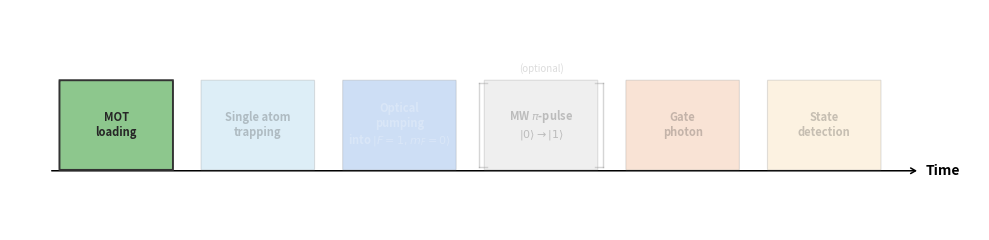
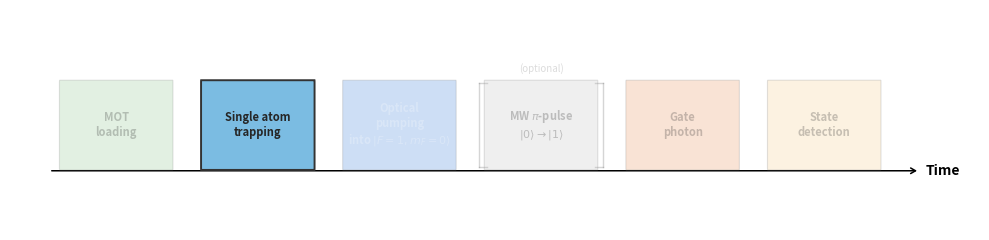
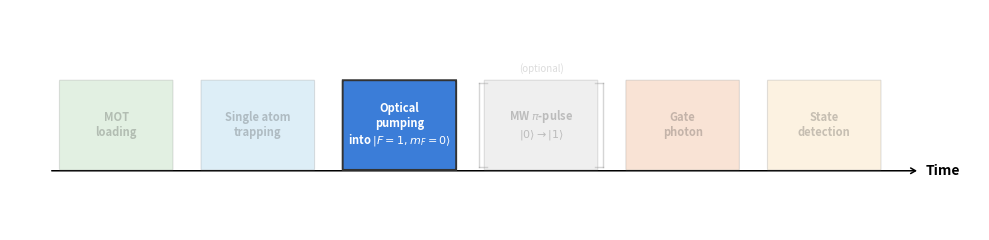
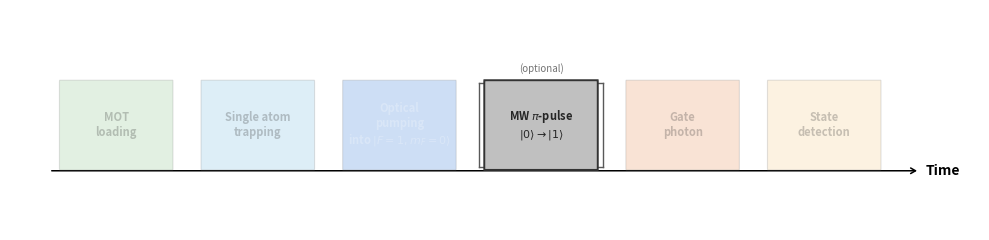
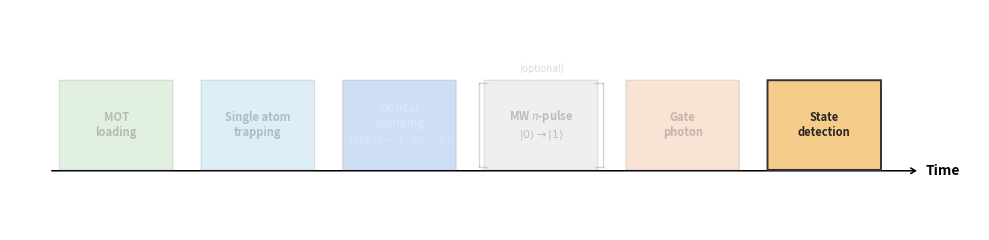

Python code for these plots, in order:
import matplotlib.pyplot as plt
import matplotlib.patches as patches
import os

os.makedirs("timeline", exist_ok=True)

# --- Layout constants ---
w = 16  # width of each block (equal, reduced to fit 6 blocks)
gap = 4  # gap between blocks
t0 = 3

t1_s = t0
t1_e = t1_s + w

t2_s = t1_e + gap
t2_e = t2_s + w

t3_s = t2_e + gap
t3_e = t3_s + w

t4_s = t3_e + gap
t4_e = t4_s + w

t5_s = t4_e + gap
t5_e = t5_s + w

t6_s = t5_e + gap
t6_e = t6_s + w

total_w = t6_e + 4

tl_y = 0.0
h_main = 0.50

c1 = "#8dc78d"  # MOT   - green
c2 = "#7bbce2"  # trap  - light blue
c3 = "#3b7dd8"  # OP    - dark blue
c4 = "#c0c0c0"  # MW    - grey
c5 = "#e8935a"  # gate photon - orange
c6 = "#f5cc8a"  # state detection - yellow

ALPHA_DIM = 0.25
ALPHA_ON = 1.00

steps = [
    dict(
        ts=t1_s, te=t1_e, color=c1, label="MOT\nloading", optional=False, highlight=True
    ),
    dict(
        ts=t2_s,
        te=t2_e,
        color=c2,
        label="Single atom\ntrapping",
        optional=False,
        highlight=True,
    ),
    dict(
        ts=t3_s,
        te=t3_e,
        color=c3,
        label="Optical\npumping\n"
        r"into $|F{=}1,m_F{=}0\rangle$",
        optional=False,
        highlight=True,
    ),
    dict(
        ts=t4_s,
        te=t4_e,
        color=c4,
        label=r"MW $\pi$-pulse" + "\n"
        r"$|0\rangle \rightarrow |1\rangle$",
        optional=True,
        highlight=True,
    ),
    dict(
        ts=t5_s,
        te=t5_e,
        color=c5,
        label="Gate\nphoton",
        optional=False,
        highlight=False,
    ),
    dict(
        ts=t6_s,
        te=t6_e,
        color=c6,
        label="State\ndetection",
        optional=False,
        highlight=True,
    ),
]


def make_frame(highlight_idx):
    fig, ax = plt.subplots(figsize=(10, 2.5))

    # --- timeline arrow ---
    ax.annotate(
        "",
        xy=(total_w + 1.5, tl_y),
        xytext=(t0 - 1.5, tl_y),
        arrowprops=dict(
            arrowstyle="->,head_width=0.2,head_length=0.35",
            color="black",
            lw=1.1,
        ),
        zorder=2,
    )
    ax.text(total_w + 2.3, tl_y, "Time", fontsize=10, va="center", fontweight="bold")

    for i, s in enumerate(steps):
        active = i == highlight_idx
        alpha = ALPHA_ON if active else ALPHA_DIM

        r = patches.FancyBboxPatch(
            (s["ts"], tl_y + 0.02),
            s["te"] - s["ts"],
            h_main,
            boxstyle="round,pad=0.015",
            linewidth=1.4 if active else 0.8,
            edgecolor="0.20" if active else "0.55",
            facecolor=s["color"],
            alpha=alpha,
            zorder=3,
        )
        ax.add_patch(r)

        if s["optional"]:
            bx = s["ts"] - 0.8
            by = tl_y + 0.02
            bh = h_main
            bw = s["te"] - s["ts"] + 1.6
            bracket_alpha = ALPHA_ON if active else ALPHA_DIM
            for xb, sign in [(bx, 1), (bx + bw, -1)]:
                ax.plot(
                    [xb, xb + sign * 1.2],
                    [by, by],
                    color="0.35",
                    lw=1.0,
                    alpha=bracket_alpha,
                )
                ax.plot(
                    [xb, xb], [by, by + bh], color="0.35", lw=1.0, alpha=bracket_alpha
                )
                ax.plot(
                    [xb, xb + sign * 1.2],
                    [by + bh, by + bh],
                    color="0.35",
                    lw=1.0,
                    alpha=bracket_alpha,
                )
            ax.text(
                (s["ts"] + s["te"]) / 2,
                tl_y + h_main + 0.07,
                "(optional)",
                ha="center",
                va="bottom",
                fontsize=7,
                fontstyle="italic",
                color="0.45",
                alpha=bracket_alpha,
            )

        label_color = "white" if s["color"] in ("#3b7dd8",) else "0.15"
        ax.text(
            (s["ts"] + s["te"]) / 2,
            tl_y + h_main / 2 + 0.02,
            s["label"],
            ha="center",
            va="center",
            fontsize=8,
            fontweight="bold",
            color=label_color,
            alpha=alpha,
        )

    ax.set_xlim(-4, total_w + 10)
    ax.set_ylim(-0.35, tl_y + h_main + 0.45)
    ax.axis("off")
    plt.tight_layout()

    fig.savefig(
        f"timeline/atom_prep_step{highlight_idx + 1}.png",
        dpi=200,
        bbox_inches="tight",
        transparent=True,
    )
    fig.savefig(
        f"timeline/atom_prep_step{highlight_idx + 1}.pdf",
        bbox_inches="tight",
        transparent=True,
    )
    plt.close(fig)
    print(f"Saved step {highlight_idx + 1}")


# Only generate highlights for steps where highlight=True
for i, s in enumerate(steps):
    if s["highlight"]:
        make_frame(i)

print("All done.")
